Run: headless pygame with SDL's dummy video driver; simulated clock (each Clock.tick advances the game by its frame time, no real sleeping); random seed 0; keys injected as events and as key.get_pressed() state; no mouse input.
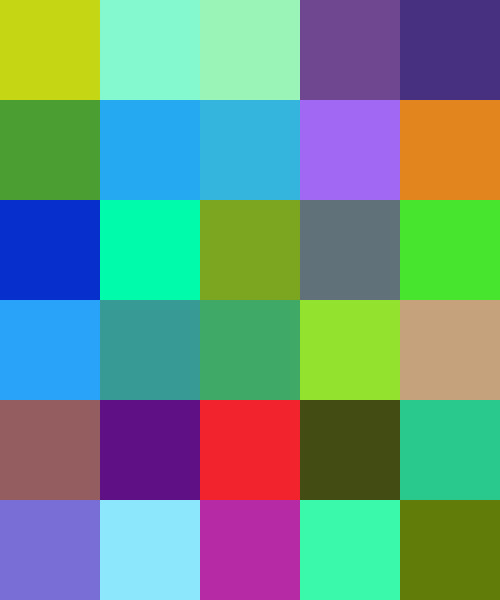
Frame 1 of 4 · flips 1–60 · no input
Frame 2 of 4 · flips 61–180 · tapped SPACE, RETURN · held RIGHT (→), D · screen unchanged from frame 1, image omitted
Frame 3 of 4 · flips 181–300 · held DOWN (↓), S · screen unchanged from frame 2, image omitted
Frame 4 of 4 · flips 301–420 · held LEFT (←), A, UP (↑), W · screen unchanged from frame 3, image omitted

The pygame program that drew these frames:

import pygame
import random

class LedZone:
    def __init__(self, src_rect, src_color):
        self.bounds = src_rect
        self.rgb = src_color

def step():
    for ev in pygame.event.get():
        if ev.type == pygame.QUIT:
            return False
        
    return True

def show(clock, fps):
    return True

def show_leds(srf, leds):
    srf.fill("black")
    for l in leds:
        pygame.draw.rect(srf, l.rgb, l.bounds)


if __name__ == "__main__":
    pygame.init()
    
    WIN_W = 500
    WIN_H = 600
    WINDOW = pygame.display.set_mode((WIN_W, WIN_H))
    CANVAS = pygame.Surface(WINDOW.get_size())
    CANVAS = CANVAS.convert()
    CANVAS.fill("black")

    TICK = pygame.time.Clock()
    FPS = 30
    RUN_LOOP = True

    NUM_RECTS_X = 5
    NUM_RECTS_Y = 6
    rect_w = WIN_W/NUM_RECTS_X
    rect_h = WIN_H/NUM_RECTS_Y
    led_list = []

    rid = 0
    for y in range(NUM_RECTS_Y):
        for x in range(NUM_RECTS_X):
            src_r = pygame.Rect(x*rect_w, y*rect_h, rect_w, rect_h)
            src_rgb = pygame.Color(random.randrange(256),random.randrange(256),random.randrange(256))
            led_list.append(LedZone(src_r, src_rgb))

    while RUN_LOOP:
        RUN_LOOP = step()
        WINDOW.fill("black")

        show_leds(CANVAS, led_list)
        WINDOW.blit(CANVAS,(0,0))
        
        pygame.display.flip()
        TICK.tick(FPS)

    
